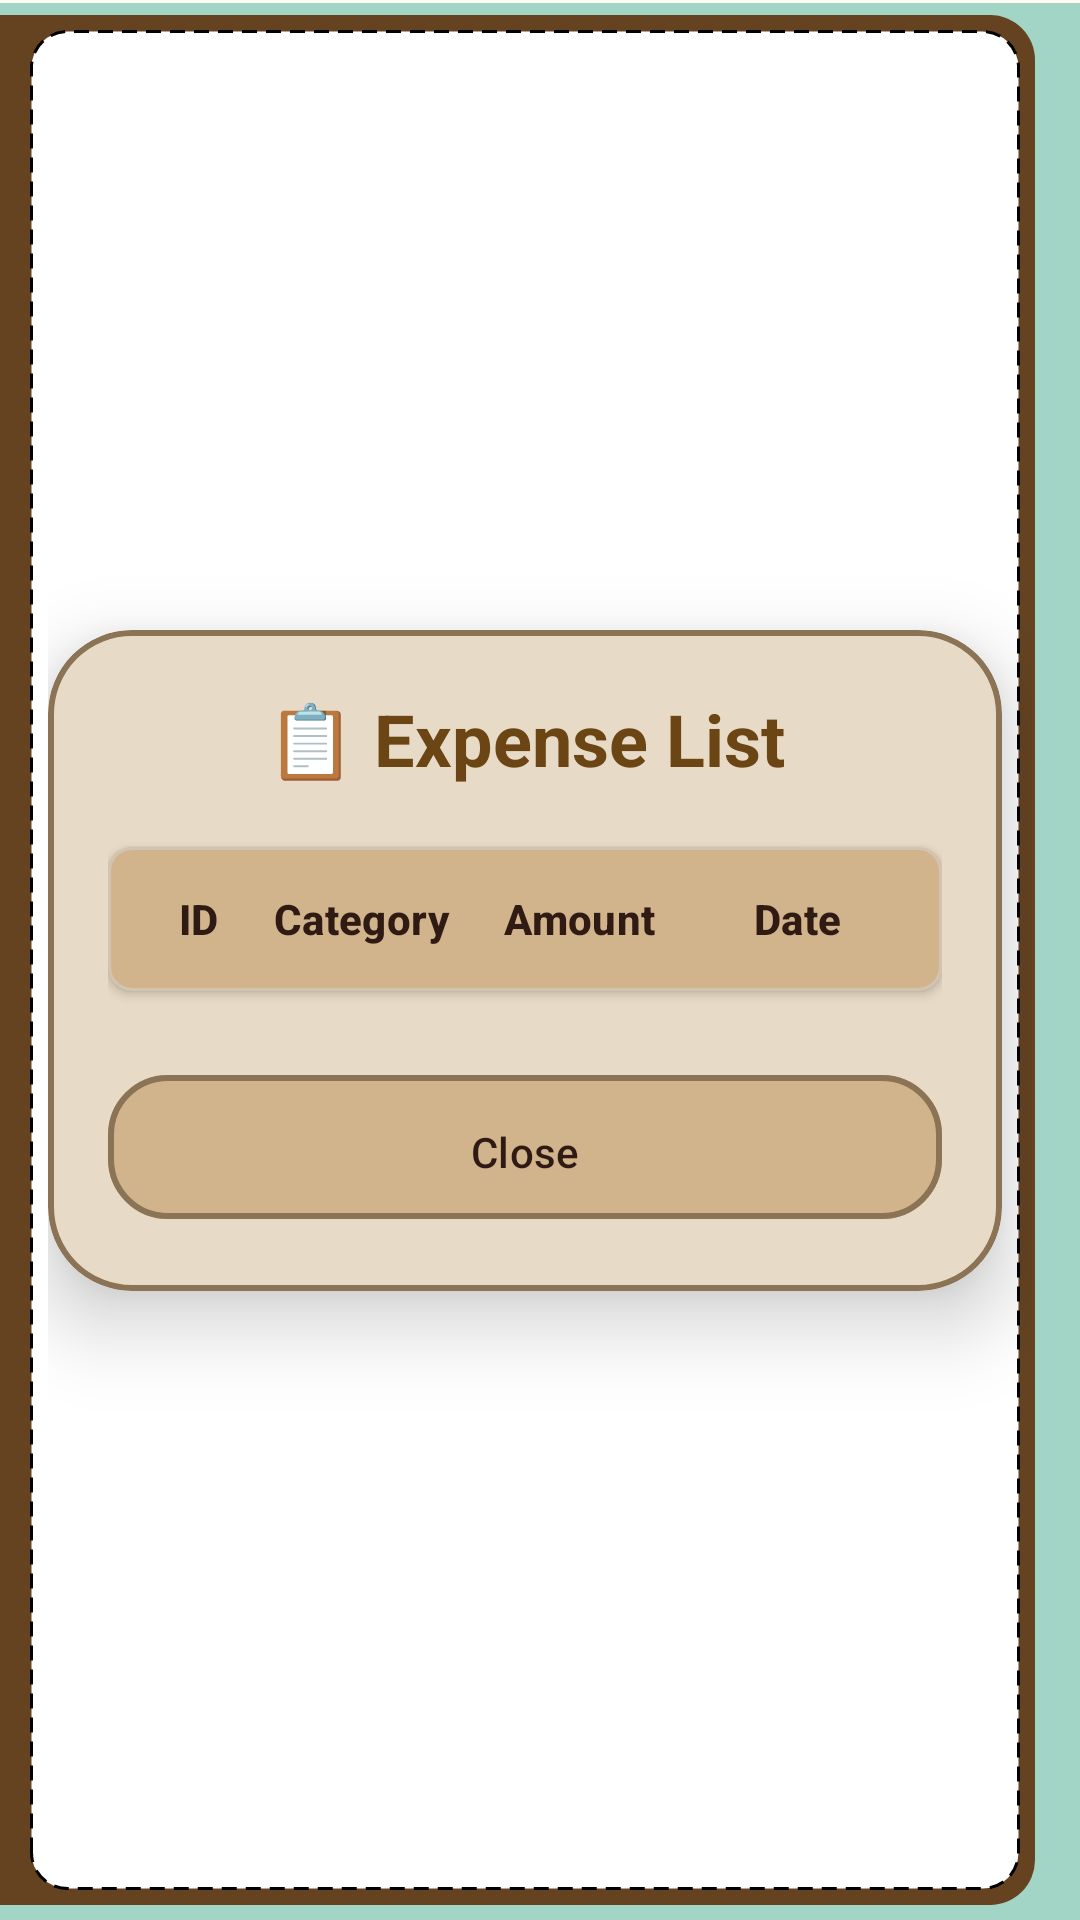

The Android layout XML behind this screen, and the referenced resources:
<!-- AndroidManifest.xml: application theme AppTheme -->
<!-- res/layout/expense_list_dialog.xml -->
<?xml version="1.0" encoding="utf-8"?>

<androidx.constraintlayout.widget.ConstraintLayout xmlns:android="http://schemas.android.com/apk/res/android"
    xmlns:app="http://schemas.android.com/apk/res-auto"
    android:layout_width="match_parent"
    android:layout_height="wrap_content"
    android:background="@drawable/book"
    android:padding="16dp">

    <com.google.android.material.card.MaterialCardView
        android:layout_width="0dp"
        android:layout_height="wrap_content"
        android:layout_marginEnd="10dp"
        style="@style/BookCard"
        app:layout_constraintBottom_toBottomOf="parent"
        app:layout_constraintEnd_toEndOf="parent"
        app:layout_constraintStart_toStartOf="parent"
        app:layout_constraintTop_toTopOf="parent">

        <LinearLayout
            android:layout_width="match_parent"
            android:layout_height="wrap_content"
            android:orientation="vertical"
            android:padding="20dp">

            
            <com.google.android.material.textview.MaterialTextView
                style="@style/TextAppearance.Material3.HeadlineSmall"
                android:layout_width="match_parent"
                android:layout_height="wrap_content"
                android:layout_marginBottom="20dp"
                android:gravity="center"
                android:text="📋 Expense List"
                android:textColor="?attr/colorPrimary"
                android:textStyle="bold" />

            
            <com.google.android.material.card.MaterialCardView
                android:layout_width="match_parent"
                android:layout_height="wrap_content"
                android:layout_marginBottom="8dp"
                app:cardBackgroundColor="?attr/colorPrimaryContainer"
                app:cardCornerRadius="8dp"
                app:cardElevation="2dp">

                <LinearLayout
                    android:layout_width="match_parent"
                    android:layout_height="48dp"
                    android:orientation="horizontal"
                    android:gravity="center_vertical"
                    android:paddingHorizontal="12dp">

                    <com.google.android.material.textview.MaterialTextView
                        style="@style/TextAppearance.Material3.LabelLarge"
                        android:layout_width="0dp"
                        android:layout_height="wrap_content"
                        android:layout_weight="1"
                        android:gravity="center"
                        android:text="ID"
                        android:textColor="?attr/colorOnPrimaryContainer"
                        android:textStyle="bold" />

                    <com.google.android.material.textview.MaterialTextView
                        style="@style/TextAppearance.Material3.LabelLarge"
                        android:layout_width="0dp"
                        android:layout_height="wrap_content"
                        android:layout_weight="2"
                        android:gravity="center"
                        android:text="Category"
                        android:textColor="?attr/colorOnPrimaryContainer"
                        android:textStyle="bold" />

                    <com.google.android.material.textview.MaterialTextView
                        style="@style/TextAppearance.Material3.LabelLarge"
                        android:layout_width="0dp"
                        android:layout_height="wrap_content"
                        android:layout_weight="2"
                        android:gravity="center"
                        android:text="Amount"
                        android:textColor="?attr/colorOnPrimaryContainer"
                        android:textStyle="bold" />

                    <com.google.android.material.textview.MaterialTextView
                        style="@style/TextAppearance.Material3.LabelLarge"
                        android:layout_width="0dp"
                        android:layout_height="wrap_content"
                        android:layout_weight="2"
                        android:gravity="center"
                        android:text="Date"
                        android:textColor="?attr/colorOnPrimaryContainer"
                        android:textStyle="bold" />
                </LinearLayout>
            </com.google.android.material.card.MaterialCardView>

            
            <androidx.core.widget.NestedScrollView
                android:layout_width="match_parent"
                android:layout_height="wrap_content"
                android:maxHeight="300dp">

                <LinearLayout
                    android:id="@+id/table_layout"
                    android:layout_width="match_parent"
                    android:layout_height="wrap_content"
                    android:orientation="vertical" />
            </androidx.core.widget.NestedScrollView>

            
            <com.google.android.material.button.MaterialButton
                android:id="@+id/close_button"
                style="@style/BookButton"
                android:layout_width="match_parent"
                android:layout_height="56dp"
                android:layout_marginTop="16dp"
                android:text="Close"
                android:textAppearance="@style/TextAppearance.Material3.LabelLarge" />
        </LinearLayout>
    </com.google.android.material.card.MaterialCardView>

</androidx.constraintlayout.widget.ConstraintLayout>
<!-- resources referenced by this layout -->
<resources>
  <style name="BookButton" parent="Widget.Material3.Button">
          <item name="cornerRadius">20dp</item>
          <item name="android:backgroundTint">@color/md_theme_primary_container</item>
          <item name="android:textColor">@color/md_theme_on_primary_container</item>
          <item name="strokeColor">@color/md_theme_outline</item>
          <item name="strokeWidth">2dp</item>
          <item name="android:elevation">8dp</item>
          <item name="android:padding">16dp</item>
      </style>
  <style name="BookCard" parent="Widget.Material3.CardView.Elevated">
          <item name="cardCornerRadius">28dp</item>
          <item name="cardElevation">16dp</item>
          <item name="strokeColor">@color/md_theme_outline</item>
          <item name="strokeWidth">2dp</item>
          <item name="cardBackgroundColor">@color/md_theme_surface</item>
      </style>
  <color name="light_blue">#a2d5c6</color>
  <color name="colorPrimaryDark">#654321</color>
  <color name="white">#FFFFFF</color>
  <color name="black">#FF000000</color>
  <color name="md_theme_primary_container">#D2B48C</color>
  <color name="md_theme_on_primary_container">#2F1B14</color>
  <color name="md_theme_outline">#8B7355</color>
  <color name="md_theme_surface">#FDF5E6</color>
  <color name="md_theme_primary">#6B4513</color>
  <color name="md_theme_on_primary">#FFFFFF</color>
  <color name="md_theme_secondary">#8B4513</color>
  <color name="md_theme_on_secondary">#FFFFFF</color>
  <color name="md_theme_secondary_container">#F4A460</color>
  <color name="md_theme_on_secondary_container">#2F1B14</color>
  <color name="md_theme_tertiary">#DAA520</color>
  <color name="md_theme_on_tertiary">#FFFFFF</color>
  <color name="md_theme_tertiary_container">#FFE4B5</color>
  <color name="md_theme_on_tertiary_container">#2F1B14</color>
  <color name="md_theme_error">#BA1A1A</color>
  <color name="md_theme_on_error">#FFFFFF</color>
  <color name="md_theme_error_container">#FFDAD6</color>
  <color name="md_theme_on_error_container">#410002</color>
  <color name="md_theme_outline_variant">#D3C4B2</color>
  <color name="md_theme_on_surface">#1C1B1F</color>
  <color name="md_theme_surface_variant">#F5DEB3</color>
  <color name="md_theme_on_surface_variant">#49454F</color>
  <color name="md_theme_inverse_surface">#313033</color>
  <color name="md_theme_inverse_on_surface">#F4EFF4</color>
  <color name="md_theme_inverse_primary">#D0BCFF</color>
</resources>
